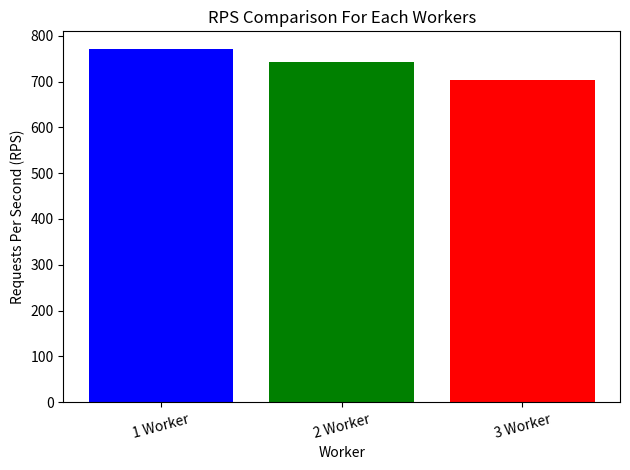

Reproduce this figure in Python.
import matplotlib.pyplot as plt

# Data RPS (Requests Per Second) for each algorithm
algorithms = ['1 Worker', '2 Worker', '3 Worker']
rps_values = [771, 743, 703]

# Combine algorithms and rps_values, then sort by rps_values
combined = list(zip(algorithms, rps_values))
sorted_combined = sorted(combined, key=lambda x: x[1], reverse=True)

# Unzip the sorted list back into two separate lists
sorted_algorithms, sorted_rps_values = zip(*sorted_combined)

# Create a histogram (bar chart)
plt.bar(sorted_algorithms, sorted_rps_values, color=['blue', 'green', 'red'])

# Add titles and labels
plt.title('RPS Comparison For Each Workers')
plt.xlabel('Worker')
plt.ylabel('Requests Per Second (RPS)')

# Show the plot
plt.xticks(rotation=15)
plt.tight_layout()
plt.show()
